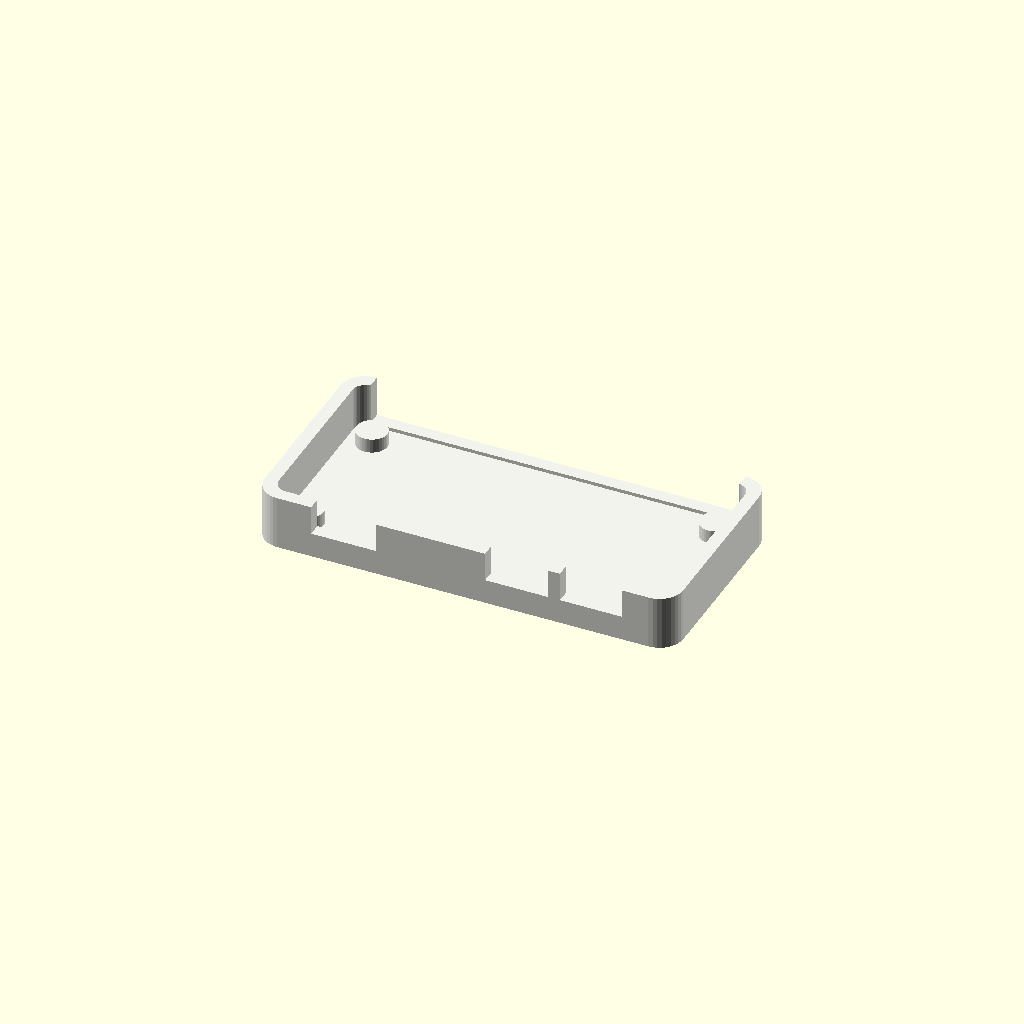
Cell 1 — every parameter at its default value.
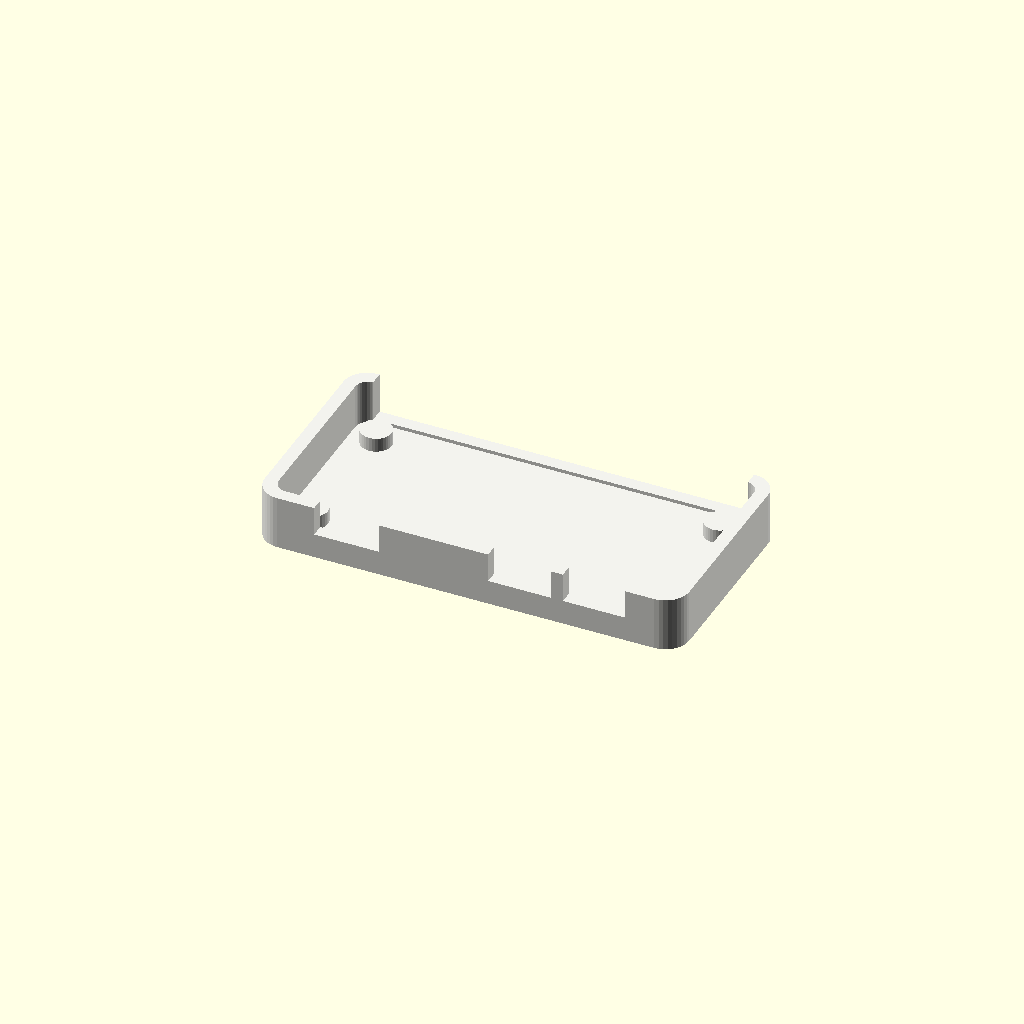
Cell 2 — xy_clear set to 1, the other parameters unchanged.
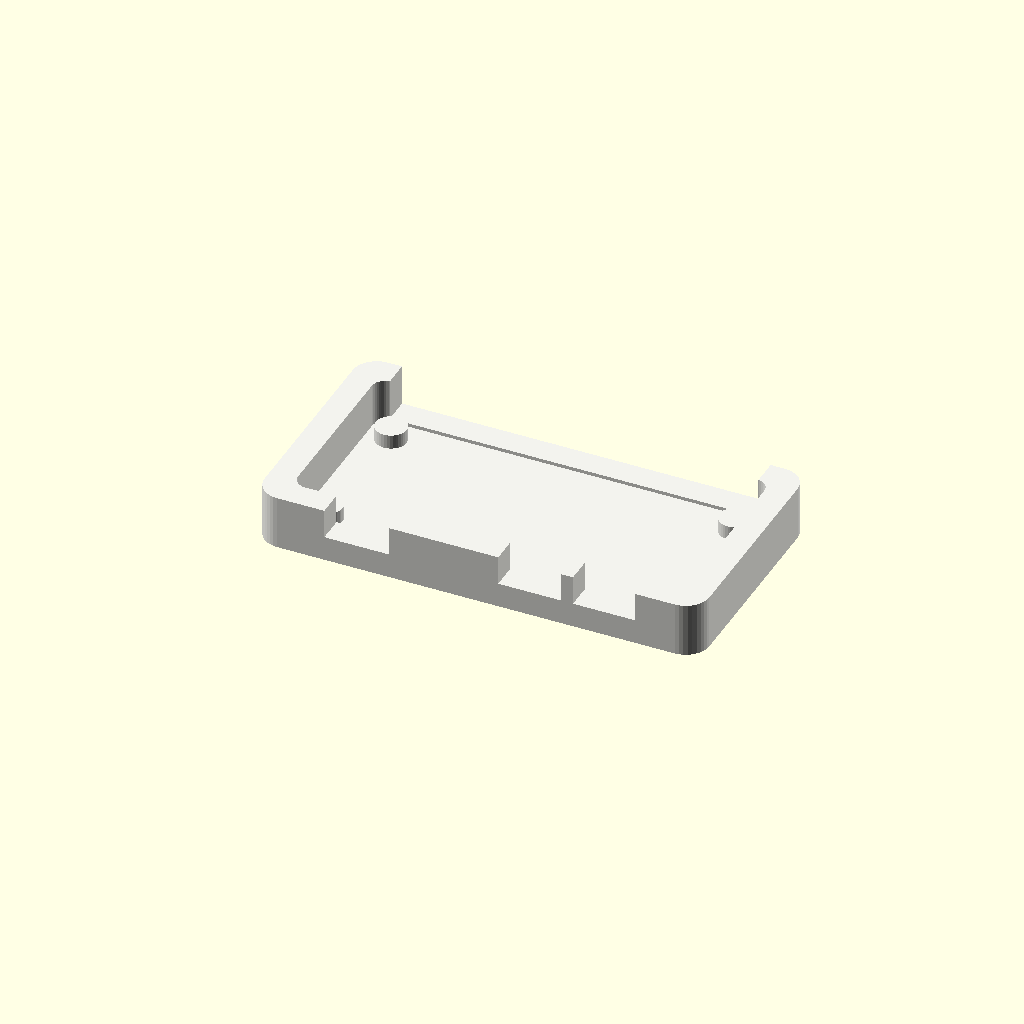
Cell 3 — wall set to 4.4, the other parameters unchanged.
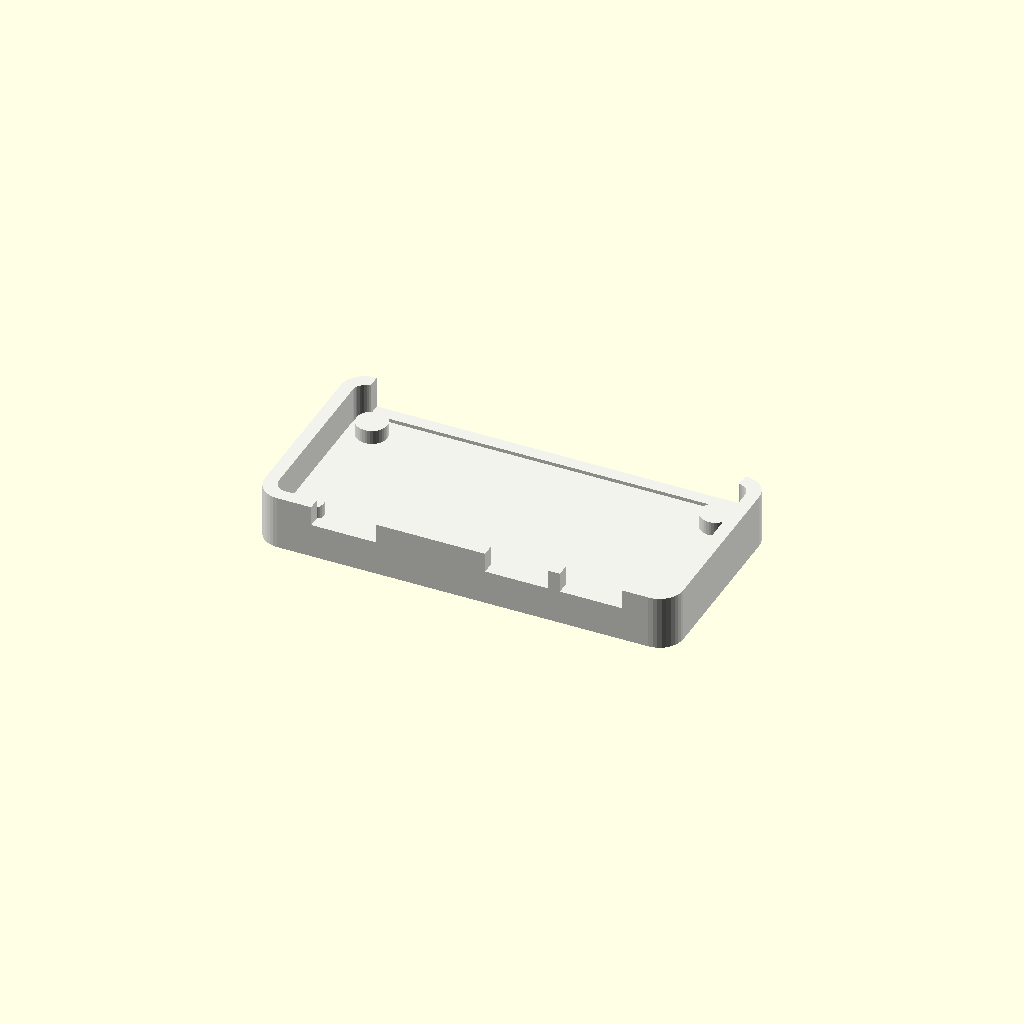
Cell 4: the same model with floor_t = 3.2.
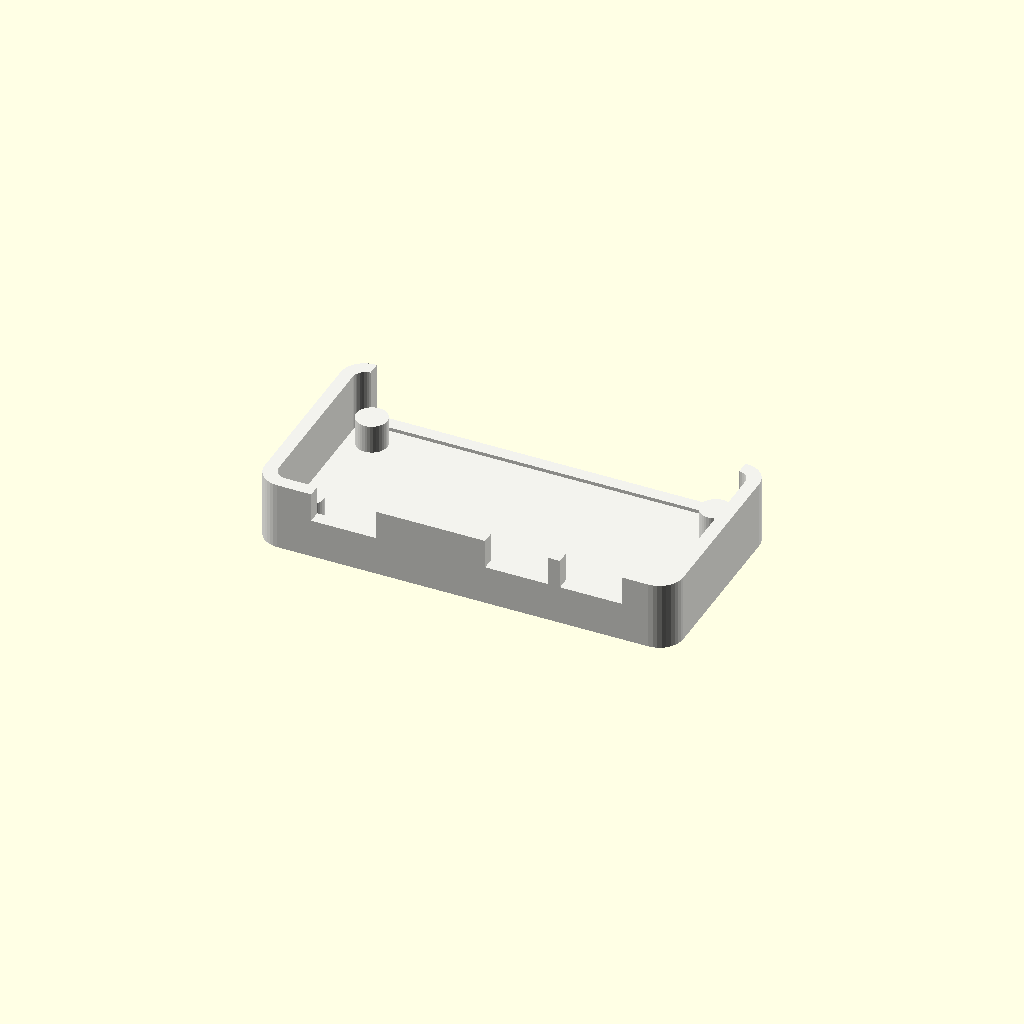
Cell 5 — under set to 4.8, the other parameters unchanged.
All cells are drawn from one camera (rotation 55°, 0°, 25°, orthographic, colour scheme Cornfield), so only the parameter changes between them.
Source of the model, PRINTS/zero3w_coupon.scad:
// 15-minute first print for the Ender 3 V3 SE.
// Open tray: drop the real ZERO 3W in and try the three cables.
// If the plugs line up, print the Hive case. If they don't, stop and
// change port_clear / centers in zero3w_board.scad.

include <zero3w_board.scad>

xy_clear   = 0.5;
port_clear = 0.7;
wall       = 2.2;
floor_t    = 1.6;
under      = 2.4;
tall       = under + pcb_t + 5.5;

$fn = 36;

ix = board_x + 2 * xy_clear;
iy = board_y + 2 * xy_clear;
ox = ix + 2 * wall;
oy = iy + 2 * wall;

function bx(x) = wall + xy_clear + x;
function by(y) = wall + xy_clear + y;

module rounded_cube(size, r) {
    x = size[0]; y = size[1]; z = size[2];
    rr = min(r, x / 2 - 0.05, y / 2 - 0.05);
    hull()
        for (px = [rr, x - rr], py = [rr, y - rr])
            translate([px, py, 0])
                cylinder(h = z, r = rr);
}

z_top = floor_t + under + pcb_t;
usb3_w = usb3_cut_w(port_clear);
otg_w  = otg_cut_w(port_clear);
hdmi_w = hdmi_cut_w(port_clear);

// White PLA — first fit print, one color, one job.
color(pla_white) {
    difference() {
        rounded_cube([ox, oy, tall], 4.0);
        translate([wall, wall, floor_t])
            rounded_cube([ix, iy, tall], 2.2);
        // open the GPIO side so you can lift the board out
        translate([wall + 2, oy - wall - 0.1, floor_t + 0.6])
            cube([ix - 4, wall + 1, tall]);
        translate([bx(hdmi_cx) - hdmi_w / 2, -0.2, z_top - 1.0])
            cube([hdmi_w, wall + 2, hdmi_above + 1.0]);
        translate([bx(usb3_cx) - usb3_w / 2, -0.2, z_top - 1.0])
            cube([usb3_w, wall + 2, usb_above + 1.0]);
        translate([bx(otg_cx) - otg_w / 2, -0.2, z_top - 1.0])
            cube([otg_w, wall + 2, usb_above + 1.0]);
        for (p = hole_xy)
            translate([bx(p[0]), by(p[1]), -0.1])
                cylinder(h = 0.7, d = 2.4);
    }

    for (p = hole_xy)
        translate([bx(p[0]), by(p[1]), floor_t])
            cylinder(h = under, d = 5.2);
}
Parameter table extracted from the source (name, type, default, range or options):
xy_clear: number, default 0.5
port_clear: number, default 0.7
wall: number, default 2.2
floor_t: number, default 1.6
under: number, default 2.4
